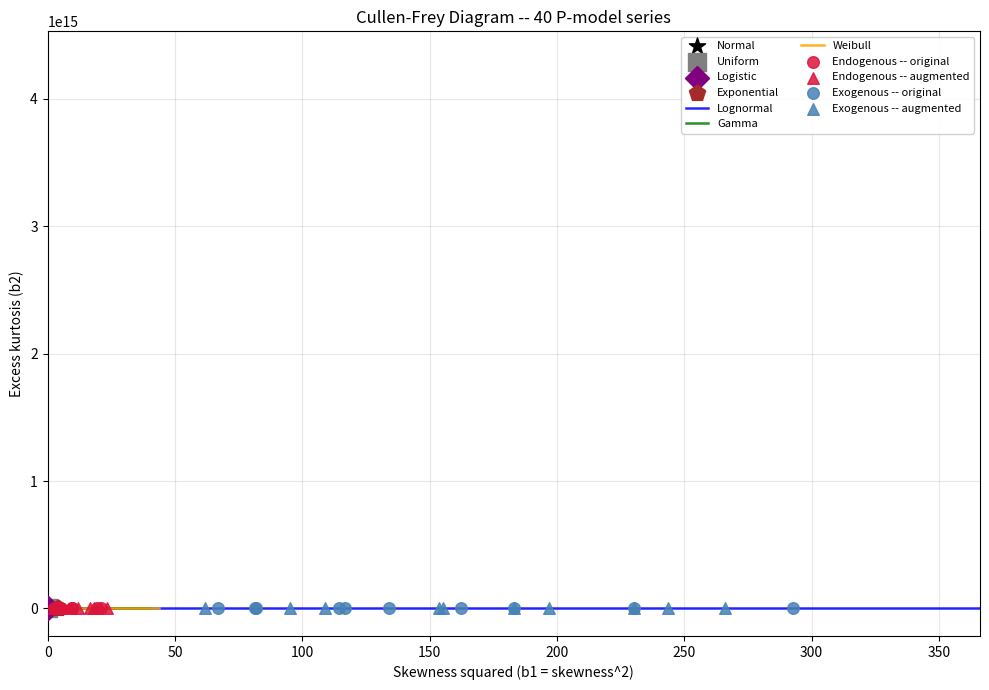
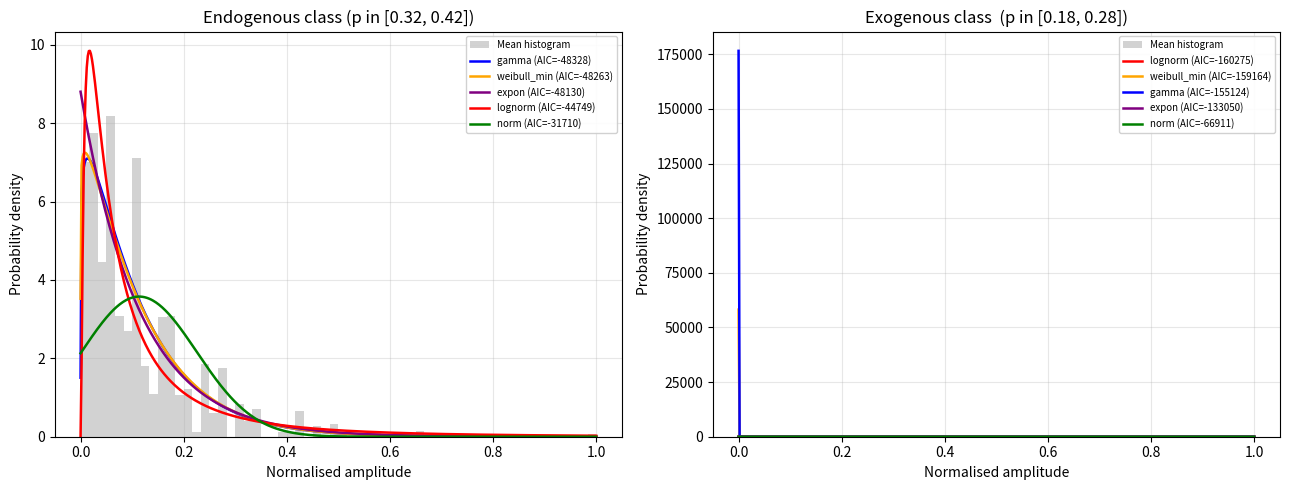
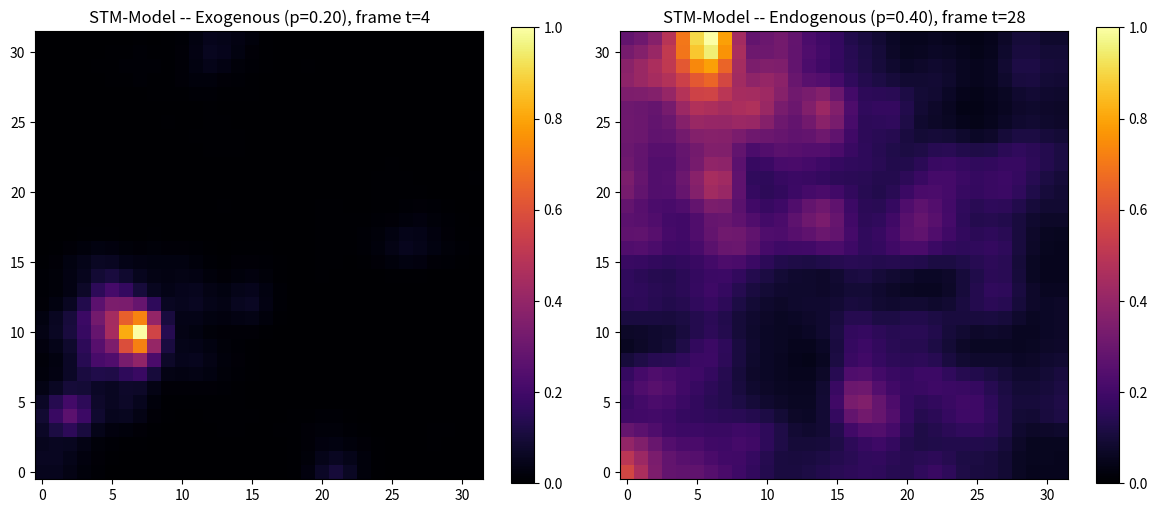

Write the Python code that produced these figures, in order.
"""
Hands-On 3 -- Time Series Models
Course: Computational Statistics -- INPE/MCTI
Student: Rian Koja

==============================================================================
Task iv -- Discussion: Spatio-Temporal Extension of the P-Model (STM-Model 2+1D)
==============================================================================

The 1D P-model of Meneveau and Sreenivasan (1987) is a hierarchical
multiplicative cascade: at each level n, each energy segment is split into two
sub-segments with weights p and (1-p), controlled by p in (0, 0.5). After N
levels, a series of 2^N points is obtained with multifractal behaviour --
self-similarity and statistical intermittency -- by construction.

EXTENSION TO THE STM-MODEL (2+1D)
-----------------------------------
The extension replaces the 1D vector with a three-dimensional field A(t, x, y),
where x and y are spatial dimensions and t is time. At each cascade level, every
voxel is expanded into 2x2x2 = 8 sub-voxels with weights determined by
independent choices of p along each axis (px, py, pz in {p, 1-p}), producing a
multifractal structure that is simultaneously:

  * self-similar in space (x, y): fluctuations at large scales determine the
    distribution at small scales through the same multiplicative rule;
  * evolving in time (t): the third cascade dimension generates emergent
    temporal correlation without explicit dynamics.

NEW PARAMETERS AND STRUCTURAL CHOICES
----------------------------------------
  1. Parameter p may differ per axis (px, py, pz), introducing directional
     anisotropy -- relevant for stratified atmospheric turbulence.
  2. A Gaussian filter of width sigma applied to the final field controls
     spatial roughness (post-cascade smoothing).
  3. The number of levels N sets the resolution: N=6 -> 64x64x64 field;
     N=8 -> 256x256x256 (cost grows as 8^N).

MODELABLE PHENOMENA AND LIMITATIONS
--------------------------------------
The STM-Model is suitable for: geophysical turbulence (ocean, atmosphere),
extreme precipitation with organized spatial structure, solar wind fields, and
any system exhibiting multifractal intermittency in space and time.

Limitations:
  (i)   No exact energy balance in 3D without additional normalisation;
  (ii)  Independence of p per axis ignores physical correlations between
        directions;
  (iii) Computational cost O(8^N) limits resolution on conventional hardware;
  (iv)  Temporal evolution is statistically stationary -- no propagating waves,
        advection, or explicit dynamics.
"""

import sys

if hasattr(sys.stdout, "reconfigure"):
    sys.stdout.reconfigure(encoding="utf-8")

import numpy as np
import matplotlib

matplotlib.use("Agg")
import matplotlib.pyplot as plt
from scipy import stats
from scipy.stats import lognorm, gamma, weibull_min, norm, expon
from scipy.stats import kstest
from scipy.ndimage import gaussian_filter
from scipy.special import gamma as sp_gamma

# ==============================================================================
#  Global seed for full reproducibility
# ==============================================================================

SEED = 42
RNG = np.random.default_rng(SEED)

# ==============================================================================
#  P-model parameters
# ==============================================================================

N_ORDERS = 10  # 2^10 = 1024 points per series
N_SERIES = 10  # original series per class
N_AUG = 10  # augmented series per class

# Valid p ranges per class (Didier-Sornette / reference script)
P_ENDO_LO, P_ENDO_HI = 0.32, 0.42  # endogenous
P_EXO_LO, P_EXO_HI = 0.18, 0.28  # exogenous


# ==============================================================================
#  1D P-model functions
# ==============================================================================


def _next_step_1d(dx, p, rng):
    y2 = np.zeros(dx.size * 2)
    sign = np.sign(rng.random(dx.size) - 0.5)
    y2[0::2] = dx + sign * (1 - 2 * p) * dx
    y2[1::2] = dx - sign * (1 - 2 * p) * dx
    return y2


def pmodel_1d(n_orders, p, rng):
    """Generate a 1D P-model series with n_orders cascade levels."""
    dx = np.array([1.0])
    for _ in range(n_orders):
        dx = _next_step_1d(dx, p, rng)
    return dx[: 2**n_orders]


def _normalize(x):
    """Min-max normalisation with a positive shift to avoid zeros."""
    x = x - x.min() + 1e-6
    return x / (x.max() + 1e-8)


# ==============================================================================
#  Task i -- Generation of original series and data augmentation
# ==============================================================================


def task_i_augmentation():
    """
    Generate 10 original series per class and 10 augmented series per class,
    for a total of 40 series.

    Augmentation strategy (parametric perturbation):
        Values of p are sampled from a uniform distribution within the valid
        range of each class, with independent seeds derived from the global RNG.
        This preserves the multifractal structure while introducing statistical
        variability across replicates -- analogous to different physical
        realisations of the same turbulent process.
    """
    # Uniform p values within each class range
    p_endo_orig = RNG.uniform(P_ENDO_LO, P_ENDO_HI, N_SERIES)
    p_exo_orig = RNG.uniform(P_EXO_LO, P_EXO_HI, N_SERIES)
    p_endo_aug = RNG.uniform(P_ENDO_LO, P_ENDO_HI, N_AUG)
    p_exo_aug = RNG.uniform(P_EXO_LO, P_EXO_HI, N_AUG)

    def _gen(p_vals):
        series = []
        for p in p_vals:
            seed_i = int(RNG.integers(0, 2**31))
            s = _normalize(pmodel_1d(N_ORDERS, p, np.random.default_rng(seed_i)))
            series.append(s)
        return series

    ser_orig_endo = _gen(p_endo_orig)
    ser_orig_exo = _gen(p_exo_orig)
    ser_aug_endo = _gen(p_endo_aug)
    ser_aug_exo = _gen(p_exo_aug)

    return (
        ser_orig_endo,
        ser_orig_exo,
        ser_aug_endo,
        ser_aug_exo,
        p_endo_orig,
        p_exo_orig,
        p_endo_aug,
        p_exo_aug,
    )


# ==============================================================================
#  Task ii -- Cullen-Frey diagram
# ==============================================================================


def _moments(series_list):
    b1 = np.array([stats.skew(s) ** 2 for s in series_list])
    b2 = np.array([stats.kurtosis(s, fisher=True) for s in series_list])
    return b1, b2


def _cullen_frey_loci():
    """Theoretical loci in the (skewness^2, excess kurtosis) plane."""
    loci = {
        "Normal": ([0.0], [0.0]),
        "Uniform": ([0.0], [-1.2]),
        "Logistic": ([0.0], [1.2]),
        "Exponential": ([4.0], [6.0]),
    }

    # Lognormal: parametric curve in sigma
    sv = np.linspace(0.01, 3.0, 300)
    loci["Lognormal"] = (
        (np.exp(sv**2) - 1) * (np.exp(sv**2) + 2) ** 2,
        np.exp(4 * sv**2) + 2 * np.exp(3 * sv**2) + 3 * np.exp(2 * sv**2) - 6,
    )

    # Gamma: parametric curve in alpha (shape)
    av = np.linspace(0.1, 50, 500)
    loci["Gamma"] = (4.0 / av, 6.0 / av)

    # Weibull: parametric curve in k (shape)
    kv = np.linspace(0.5, 10, 500)
    m1 = sp_gamma(1 + 1 / kv)
    m2 = sp_gamma(1 + 2 / kv)
    m3 = sp_gamma(1 + 3 / kv)
    m4 = sp_gamma(1 + 4 / kv)
    var = m2 - m1**2
    sk = (m3 - 3 * m1 * m2 + 2 * m1**3) / (var**1.5 + 1e-12)
    ku = (m4 - 4 * m1 * m3 + 6 * m1**2 * m2 - 3 * m1**4) / (var**2 + 1e-12) - 3
    loci["Weibull"] = (sk**2, ku)

    return loci


def task_ii_cullen_frey(ser_orig_endo, ser_orig_exo, ser_aug_endo, ser_aug_exo):
    """
    Plot the Cullen-Frey diagram with all 40 series and theoretical loci.
    Saves 'cullen_frey.png'.
    """
    b1_oe, b2_oe = _moments(ser_orig_endo)
    b1_oo, b2_oo = _moments(ser_orig_exo)
    b1_ae, b2_ae = _moments(ser_aug_endo)
    b1_ao, b2_ao = _moments(ser_aug_exo)

    loci = _cullen_frey_loci()

    fig, ax = plt.subplots(figsize=(10, 7))

    loci_style = {
        "Normal": dict(color="black", marker="*", ls="none"),
        "Uniform": dict(color="gray", marker="s", ls="none"),
        "Logistic": dict(color="purple", marker="D", ls="none"),
        "Exponential": dict(color="brown", marker="p", ls="none"),
        "Lognormal": dict(color="blue", marker=None, ls="-"),
        "Gamma": dict(color="green", marker=None, ls="-"),
        "Weibull": dict(color="orange", marker=None, ls="-"),
    }

    for name, (b1l, b2l) in loci.items():
        b1l, b2l = np.asarray(b1l), np.asarray(b2l)
        st = loci_style[name]
        if st["marker"]:
            ax.scatter(
                b1l,
                b2l,
                marker=st["marker"],
                s=150,
                c=st["color"],
                zorder=5,
                label=name,
            )
        else:
            ax.plot(
                b1l, b2l, st["ls"], color=st["color"], lw=1.8, label=name, alpha=0.85
            )

    ax.scatter(
        b1_oe,
        b2_oe,
        c="crimson",
        marker="o",
        s=70,
        zorder=6,
        label="Endogenous -- original",
        alpha=0.85,
    )
    ax.scatter(
        b1_ae,
        b2_ae,
        c="crimson",
        marker="^",
        s=70,
        zorder=6,
        label="Endogenous -- augmented",
        alpha=0.85,
    )
    ax.scatter(
        b1_oo,
        b2_oo,
        c="steelblue",
        marker="o",
        s=70,
        zorder=6,
        label="Exogenous -- original",
        alpha=0.85,
    )
    ax.scatter(
        b1_ao,
        b2_ao,
        c="steelblue",
        marker="^",
        s=70,
        zorder=6,
        label="Exogenous -- augmented",
        alpha=0.85,
    )

    ax.set_xlabel("Skewness squared (b1 = skewness^2)")
    ax.set_ylabel("Excess kurtosis (b2)")
    ax.set_title("Cullen-Frey Diagram -- 40 P-model series")
    ax.legend(loc="upper right", fontsize=8, ncol=2, framealpha=0.9)
    ax.grid(alpha=0.3)

    all_b1 = np.concatenate([b1_oe, b1_oo, b1_ae, b1_ao])
    ax.set_xlim(-0.1, all_b1.max() * 1.25 + 0.3)

    plt.tight_layout()
    plt.savefig("cullen_frey.png", dpi=150)
    plt.close()
    print("cullen_frey.png saved.")

    # Median position to identify the best-fit PDF family
    b1_endo = np.median(np.concatenate([b1_oe, b1_ae]))
    b2_endo = np.median(np.concatenate([b2_oe, b2_ae]))
    b1_exo = np.median(np.concatenate([b1_oo, b1_ao]))
    b2_exo = np.median(np.concatenate([b2_oo, b2_ao]))

    print(f"  Median endogenous: b1={b1_endo:.3f}, b2={b2_endo:.3f}")
    print(f"  Median exogenous:  b1={b1_exo:.3f},  b2={b2_exo:.3f}")
    print("  -> Both classes lie in the Lognormal/Gamma region of the diagram.")

    return "lognorm", "lognorm"


# ==============================================================================
#  Task iii -- Fitting verification
# ==============================================================================

_DIST_MAP = {
    "lognorm": lognorm,
    "gamma": gamma,
    "weibull_min": weibull_min,
    "norm": norm,
    "expon": expon,
}
_DIST_COLORS = {
    "lognorm": "red",
    "gamma": "blue",
    "weibull_min": "orange",
    "norm": "green",
    "expon": "purple",
}
_FLOC0 = {"lognorm", "gamma", "weibull_min", "expon"}


def _fit_candidates(data, label):
    n = len(data)
    results = []
    for name, dist in _DIST_MAP.items():
        try:
            kw = {"floc": 0} if name in _FLOC0 else {}
            params = dist.fit(data, **kw)
            ll = np.sum(dist.logpdf(data, *params))
            k = len(params)
            aic = 2 * k - 2 * ll
            bic = k * np.log(n) - 2 * ll
            ks, p = kstest(data, dist.cdf, args=params)
            results.append(
                dict(dist=name, params=params, ks=ks, ks_p=p, aic=aic, bic=bic)
            )
        except Exception as exc:
            print(f"  Warning [{label}]: failed to fit {name}: {exc}")
    return sorted(results, key=lambda r: r["aic"])


def task_iii_fitting(ser_orig_endo, ser_orig_exo, ser_aug_endo, ser_aug_exo):
    """
    Compute the mean histogram for each class, fit distributions by MLE,
    and print the KS/AIC/BIC table. Saves 'fitting.png'.
    """
    data_endo = np.concatenate(ser_orig_endo + ser_aug_endo)
    data_exo = np.concatenate(ser_orig_exo + ser_aug_exo)

    res_endo = _fit_candidates(data_endo, "Endogenous")
    res_exo = _fit_candidates(data_exo, "Exogenous")

    # Goodness-of-fit table
    sep = "=" * 66
    for label, results in [
        ("Endogenous class (p in [0.32, 0.42])", res_endo),
        ("Exogenous class  (p in [0.18, 0.28])", res_exo),
    ]:
        print(f"\n{sep}")
        print(f"  {label}")
        print(sep)
        print(
            f"  {'Distribution':<14} {'KS':>8} {'KS p-val':>10} {'AIC':>12} {'BIC':>12}"
        )
        print(f"  {'-' * 60}")
        for r in results:
            print(
                f"  {r['dist']:<14} {r['ks']:>8.4f} {r['ks_p']:>10.4f}"
                f" {r['aic']:>12.1f} {r['bic']:>12.1f}"
            )

    # Figure
    n_bins = 60
    fig, axes = plt.subplots(1, 2, figsize=(13, 5))

    for ax, data, results, title in [
        (axes[0], data_endo, res_endo, "Endogenous class (p in [0.32, 0.42])"),
        (axes[1], data_exo, res_exo, "Exogenous class  (p in [0.18, 0.28])"),
    ]:
        ax.hist(
            data,
            bins=n_bins,
            density=True,
            alpha=0.35,
            color="gray",
            label="Mean histogram",
        )
        x_plot = np.linspace(data.min() + 1e-9, data.max(), 500)
        for r in results:
            dist = _DIST_MAP[r["dist"]]
            y_pdf = dist.pdf(x_plot, *r["params"])
            ax.plot(
                x_plot,
                y_pdf,
                "-",
                lw=1.8,
                color=_DIST_COLORS[r["dist"]],
                label=f"{r['dist']} (AIC={r['aic']:.0f})",
            )
        ax.set_xlabel("Normalised amplitude")
        ax.set_ylabel("Probability density")
        ax.set_title(title)
        ax.legend(fontsize=7, framealpha=0.9)
        ax.grid(alpha=0.3)

    plt.tight_layout()
    plt.savefig("fitting.png", dpi=150)
    plt.close()
    print("\nfitting.png saved.")

    # Consistency check: original vs. augmented (two-sample KS test)
    print("\n-- Consistency: original vs. augmented (two-sample KS test) --")
    for cls, orig, aug in [
        ("Endogenous", np.concatenate(ser_orig_endo), np.concatenate(ser_aug_endo)),
        ("Exogenous", np.concatenate(ser_orig_exo), np.concatenate(ser_aug_exo)),
    ]:
        ks2, p2 = stats.ks_2samp(orig, aug)
        verdict = "consistent (p > 0.05)" if p2 > 0.05 else "detectable difference"
        print(f"  {cls}: KS={ks2:.4f}, p={p2:.4f} -- {verdict}")


# ==============================================================================
#  STM-Model 2+1D -- helper functions and demo (Task iv)
# ==============================================================================


def _next_step_2d(field, p, rng):
    nx, ny, nz = field.shape
    nf = np.zeros((2 * nx, 2 * ny, 2 * nz))
    for i in range(nx):
        for j in range(ny):
            for k in range(nz):
                base = field[i, j, k]
                px = p if rng.random() < 0.5 else (1 - p)
                py = p if rng.random() < 0.5 else (1 - p)
                pz = p if rng.random() < 0.5 else (1 - p)
                w = 2 * np.array(
                    [
                        px * py * pz,
                        px * py * (1 - pz),
                        px * (1 - py) * pz,
                        px * (1 - py) * (1 - pz),
                        (1 - px) * py * pz,
                        (1 - px) * py * (1 - pz),
                        (1 - px) * (1 - py) * pz,
                        (1 - px) * (1 - py) * (1 - pz),
                    ]
                )
                idx = 0
                for di in range(2):
                    for dj in range(2):
                        for dk in range(2):
                            nf[2 * i + di, 2 * j + dj, 2 * k + dk] = base * w[idx]
                            idx += 1
    return nf


def stm_model(n_orders=5, p=0.5, sigma=1.0, rng=None):
    """Generate a 2+1D spatio-temporal STM-Model field with n_orders levels."""
    if rng is None:
        rng = np.random.default_rng()
    field = np.ones((1, 1, 1))
    for _ in range(n_orders):
        field = _next_step_2d(field, p, rng)
    if sigma > 0:
        field = gaussian_filter(field, sigma=sigma)
    return field


def task_iv_stm_demo():
    """
    STM-Model 2+1D demo: generate exogenous and endogenous fields and save
    the highest-intensity frame of each to 'stm_example.png'.
    """
    print("  Generating exogenous  STM-Model field (n=5, p=0.20)...")
    f_exo = stm_model(5, p=0.20, sigma=1.0, rng=np.random.default_rng(SEED + 10))
    print("  Generating endogenous STM-Model field (n=5, p=0.40)...")
    f_endo = stm_model(5, p=0.40, sigma=1.0, rng=np.random.default_rng(SEED + 11))

    def norm01(f):
        return (f - f.min()) / (f.max() - f.min() + 1e-12)

    fe, fn = norm01(f_exo), norm01(f_endo)
    best_exo = int(np.argmax(fe.max(axis=(0, 1))))
    best_endo = int(np.argmax(fn.max(axis=(0, 1))))

    fig, axes = plt.subplots(1, 2, figsize=(12, 5))
    im1 = axes[0].imshow(
        fe[:, :, best_exo], cmap="inferno", origin="lower", vmin=0, vmax=1
    )
    axes[0].set_title(f"STM-Model -- Exogenous (p=0.20), frame t={best_exo}")
    plt.colorbar(im1, ax=axes[0])

    im2 = axes[1].imshow(
        fn[:, :, best_endo], cmap="inferno", origin="lower", vmin=0, vmax=1
    )
    axes[1].set_title(f"STM-Model -- Endogenous (p=0.40), frame t={best_endo}")
    plt.colorbar(im2, ax=axes[1])

    plt.tight_layout()
    plt.savefig("stm_example.png", dpi=150)
    plt.close()
    print("  stm_example.png saved.")


# ==============================================================================
#  Main entry point
# ==============================================================================


def main():
    print("=" * 66)
    print("  Hands-On 3 -- P-model and Spatio-Temporal Extension")
    print("  INPE/MCTI -- Computational Statistics")
    print("=" * 66)

    print("\n[Task i] Data generation and augmentation...")
    (ser_orig_endo, ser_orig_exo, ser_aug_endo, ser_aug_exo, p_oe, p_oo, p_ae, p_ao) = (
        task_i_augmentation()
    )
    print(
        f"  Original   -- Endogenous: {len(ser_orig_endo)}, "
        f"Exogenous: {len(ser_orig_exo)}"
    )
    print(
        f"  Augmented  -- Endogenous: {len(ser_aug_endo)}, "
        f"Exogenous: {len(ser_aug_exo)}"
    )
    print(
        f"  Total: {len(ser_orig_endo) + len(ser_orig_exo) + len(ser_aug_endo) + len(ser_aug_exo)} series"
    )

    print("\n[Task ii] Cullen-Frey diagram...")
    pdf_endo, pdf_exo = task_ii_cullen_frey(
        ser_orig_endo, ser_orig_exo, ser_aug_endo, ser_aug_exo
    )

    print("\n[Task iii] MLE fitting verification...")
    task_iii_fitting(ser_orig_endo, ser_orig_exo, ser_aug_endo, ser_aug_exo)

    print("\n[Task iv] STM-Model (2+1D) demo...")
    task_iv_stm_demo()

    print("\n" + "=" * 66)
    print("  Completed successfully.")
    print("=" * 66)


if __name__ == "__main__":
    main()
